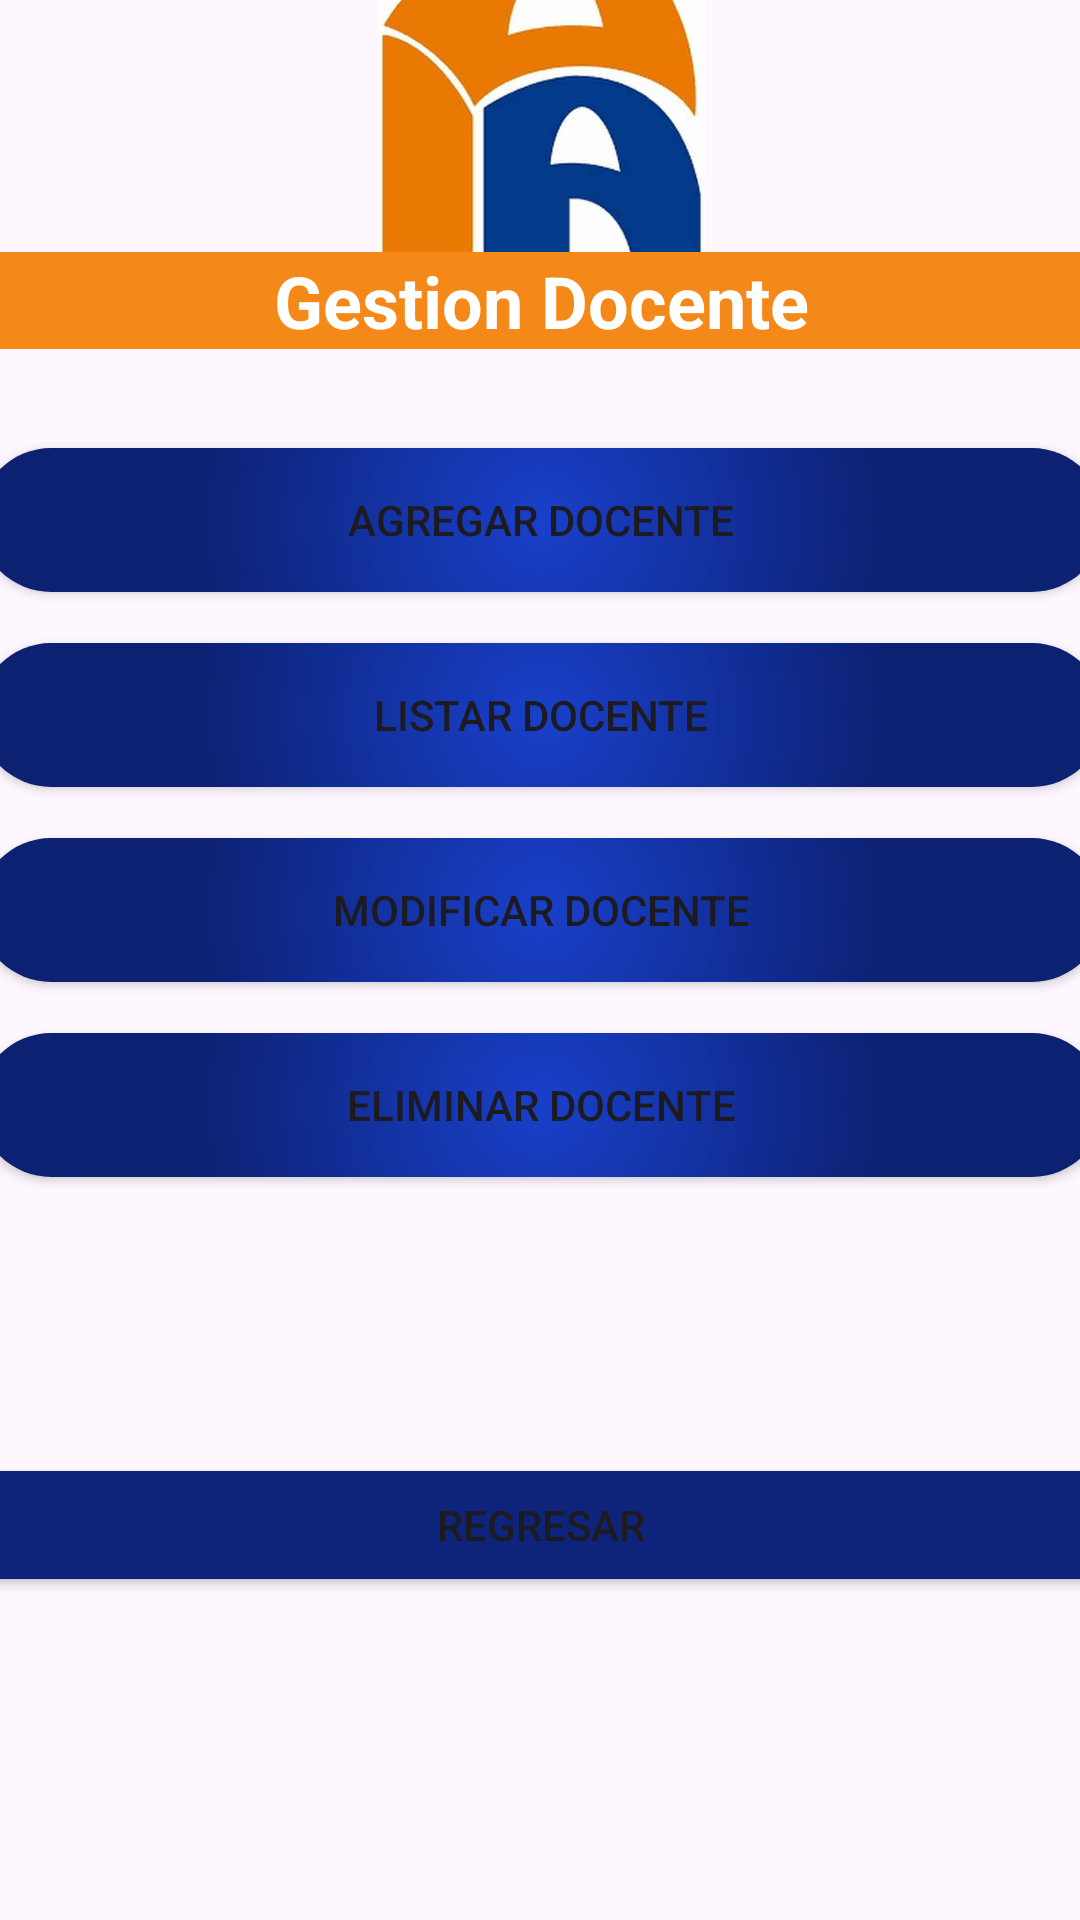

Android layout source for this screen:
<!-- AndroidManifest.xml: application theme Theme.Ie_Palas_App -->
<!-- res/layout/activity_crud_docentes.xml -->
<?xml version="1.0" encoding="utf-8"?>
<androidx.constraintlayout.widget.ConstraintLayout xmlns:android="http://schemas.android.com/apk/res/android"
    xmlns:app="http://schemas.android.com/apk/res-auto"
    xmlns:tools="http://schemas.android.com/tools"
    android:id="@+id/main"
    android:layout_width="match_parent"
    android:layout_height="match_parent"
    tools:context=".vistas.CrudDocentes">

    <ImageView
        android:id="@+id/imageView22"
        android:layout_width="464dp"
        android:layout_height="797dp"
        app:layout_constraintBottom_toBottomOf="parent"
        app:layout_constraintEnd_toEndOf="parent"
        app:layout_constraintStart_toStartOf="parent"
        app:layout_constraintTop_toTopOf="parent"
        app:srcCompat="@drawable/gestionar_docente" />

    <LinearLayout
        android:layout_width="375dp"
        android:layout_height="691dp"
        android:orientation="vertical"
        app:layout_constraintBottom_toBottomOf="parent"
        app:layout_constraintEnd_toEndOf="parent"
        app:layout_constraintStart_toStartOf="parent"
        app:layout_constraintTop_toTopOf="parent">

        <ImageView
            android:id="@+id/imageViewLogo5"
            android:layout_width="match_parent"
            android:layout_height="109dp"
            app:srcCompat="@drawable/palasatenea" />

        <TextView
            android:id="@+id/textViewCursos4"
            android:layout_width="match_parent"
            android:layout_height="wrap_content"
            android:layout_gravity="center"
            android:layout_marginBottom="16dp"
            android:background="#F48819"
            android:text="Gestion Docente"
            android:textAlignment="center"
            android:textColor="#FFFFFF"
            android:textSize="24sp"
            android:textStyle="bold" />

        <Space
            android:layout_width="match_parent"
            android:layout_height="17dp" />

        <Button
            android:id="@+id/btnSelectDate2"
            android:layout_width="match_parent"
            android:layout_height="wrap_content"
            android:background="@drawable/gestiondoc"
            android:onClick="frmManInsertDoc"
            android:text="Agregar Docente"
            app:backgroundTint="@null" />

        <Space
            android:layout_width="match_parent"
            android:layout_height="17dp" />

        <Button
            android:id="@+id/btnSelectDate3"
            android:layout_width="match_parent"
            android:layout_height="wrap_content"
            android:background="@drawable/gestiondoc"
            android:onClick="frmManListDoc"
            android:text="Listar Docente"
            app:backgroundTint="@null" />

        <Space
            android:layout_width="match_parent"
            android:layout_height="17dp" />

        <Button
            android:id="@+id/btnSelectDate4"
            android:layout_width="match_parent"
            android:layout_height="wrap_content"
            android:background="@drawable/gestiondoc"
            android:onClick="frmManActuatDoc"
            android:text="Modificar Docente"
            app:backgroundTint="@null" />

        <Space
            android:layout_width="match_parent"
            android:layout_height="17dp" />

        <Button
            android:id="@+id/btnSelectDate5"
            android:layout_width="match_parent"
            android:layout_height="wrap_content"
            android:background="@drawable/gestiondoc"
            android:onClick="frmManElimDoc"
            android:text="Eliminar Docente"
            app:backgroundTint="@null" />

        <Space
            android:layout_width="match_parent"
            android:layout_height="92dp" />

        <Button
            android:id="@+id/button19"
            android:layout_width="match_parent"
            android:layout_height="wrap_content"
            android:backgroundTint="#0D247A"
            android:onClick="Regresar"
            android:text="Regresar" />

    </LinearLayout>

</androidx.constraintlayout.widget.ConstraintLayout>
<!-- resources referenced by this layout -->
<resources>
  <!-- drawable gestiondoc (drawable) -->
  <?xml version="1.0" encoding="utf-8"?>
  <layer-list xmlns:android="http://schemas.android.com/apk/res/android">
      <item>
          <shape android:shape="rectangle">
              <gradient
                  android:type="radial"
                  android:startColor="#1940CA"
                  android:centerColor="#0C2172"
                  android:endColor="#0C2172"
                  android:gradientRadius="700"/>
              <corners android:radius="55dp" />
          </shape>
      </item>
  </layer-list>
  <!-- drawable palasatenea: png bitmap (drawable, 14778 bytes) -->
  <style name="Theme.Ie_Palas_App" parent="Base.Theme.Ie_Palas_App" />
  <style name="Base.Theme.Ie_Palas_App" parent="Theme.Material3.DayNight.NoActionBar">
          
          
      </style>
</resources>
